pico-8 play session: no input (idle)

[t = 1 s] idle ~1s (no d-pad/buttons)
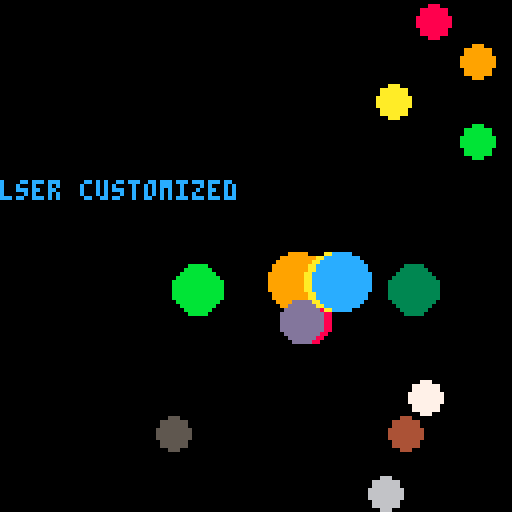
[t = 2 s] idle ~2s (no d-pad/buttons)
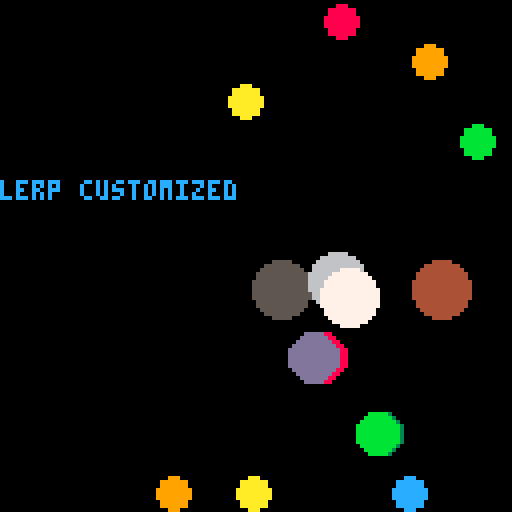
[t = 4 s] idle ~4s (no d-pad/buttons)
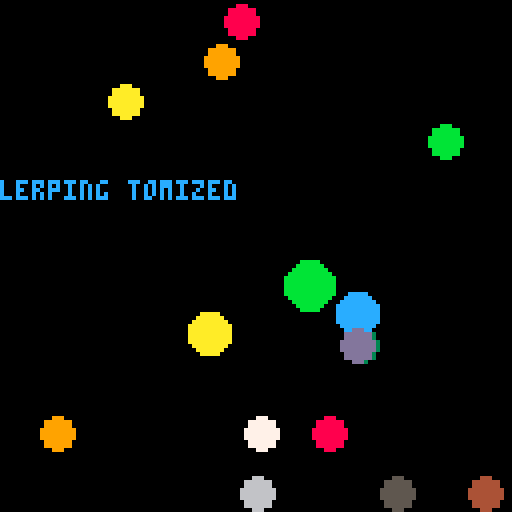
[t = 6 s] idle ~6s (no d-pad/buttons)
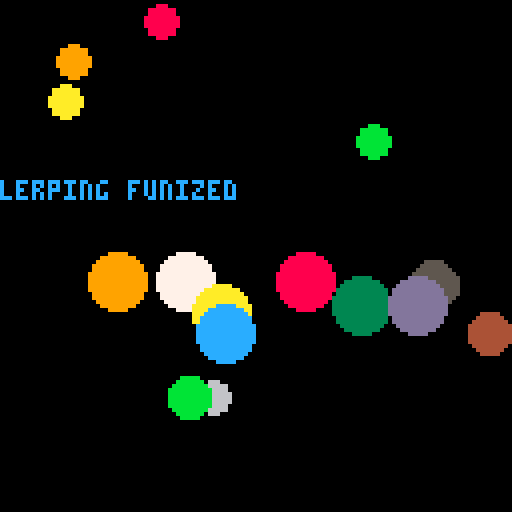
[t = 8 s] idle ~8s (no d-pad/buttons)
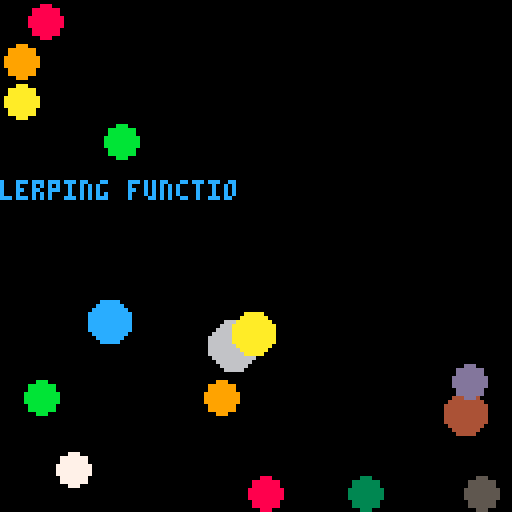

pico-8 cartridge
version 8
__lua__

-- pico8 tween lib - by github.com/selfsame
_ts = {}
function lerp(a,b,r) return a+(b-a)*r end
function pow(n) return function(v) return v^n end end
function wait(d,f) tween(0,nil,0,d,{f=function(o) f() end}) end

function tween(o, p, v, d, _)
  _ = _ or {}
  local t = {o=o,p=p,v=v,d=d,s=d}
  t.f = _.f
  t.l = _.l or lerp
  t.ei = _.ei or _.e
  t.eo = _.eo or _.e
  t.iv = p and o[p] or o
  add(_ts,t)
  return t
end

function update_tweens()
  local ts = {}
  for t in all(_ts) do
    if (t.o) then
      t.d -= 1
      local r = 1-t.d/t.s
      if (t.ei and t.eo) then r = r<0.5 and t.ei(r*2)/2 or 1-t.eo((1-r)*2)/2
      elseif t.ei then r = t.ei(r)
      elseif t.eo then r = 1-t.eo(1-r) end
      local z = t.l(t.iv, t.v, r)
      if t.p then t.o[t.p] = z  else t.o = z end
      if (t.d > 0) then add(ts,t) elseif t.f then t.f(t.o) end
    end
  end
  _ts = ts
end

-- demo

-- tween(object, prop_name, target_value, duration, options_table)
-- options are 
-- "e" dual in+out easing fn
-- "ei","eo" in,out easing fn
-- "f" tween callback (takes 1 argument - the object)
-- "l" lerping function

function ball(x,y,r,c)
  return {x=x,y=y,r=r,c=c}
end

function draw_ball(o)
  circfill(o.x,o.y,o.r,o.c)
end

function lerp_string(a,b,r)
  local mlen = max(#a, #b)
  local sidx = flr(lerp(0,mlen,r))
  return sub(b,1,sidx)..sub(a,sidx+1,#a)
end

function demo(val, str)
  tween(a, "x", val, 100)
  tween(b, "x", val, 100, {e=pow(3)})
  tween(c, "x", val, 100, {eo=pow(2)})
  tween(d, "x", val, 100, {ei=pow(4)})
  tween(thing, "string", str, 100, {l=lerp_string})
end

function _update60()
  update_tweens()
end

function _draw()
  cls()
  foreach({a,b,c,d},draw_ball)
  foreach(bouncers, draw_ball)
  print(thing.string,0,45,12)
end

a = ball(5,5,4,8)
b = ball(5,15,4,9)
c = ball(5,25,4,10)
d = ball(5,35,4,11)

thing = {string = ""}

bouncers = {}
for i=0,10 do
  add(bouncers, ball(64,123,3,3+i))
end


function run_demo()
  demo(120, "user customized")
  wait(100, function() 
    demo(5, "lerping function")
    wait(100, function() 
      run_demo()
    end)
  end)
end

-- chaining callbacks

function bounce(o)
  tween(o, "x", rnd(128), 40+rnd(20), {f=bounce})
  tween(o, "r", 8, 20, {ei=pow(2)})
  tween(o, "y", 70, 20, {eo=pow(2), f=
    function(o) 
      tween(o, "r",   4, 20, {ei=pow(2)}) 
      tween(o, "y", 123, 20, {ei=pow(2)}) 
    end})
end

run_demo()
foreach(bouncers,bounce)
__gfx__
00000000000000000000000000000000000000000000000000000000000000000000000000000000000000000000000000000000000000000000000000000000
00000000000000000000000000000000000000000000000000000000000000000000000000000000000000000000000000000000000000000000000000000000
00700700000000000000000000000000000000000000000000000000000000000000000000000000000000000000000000000000000000000000000000000000
00077000000000000000000000000000000000000000000000000000000000000000000000000000000000000000000000000000000000000000000000000000
00077000000000000000000000000000000000000000000000000000000000000000000000000000000000000000000000000000000000000000000000000000
00700700000000000000000000000000000000000000000000000000000000000000000000000000000000000000000000000000000000000000000000000000
00000000000000000000000000000000000000000000000000000000000000000000000000000000000000000000000000000000000000000000000000000000
00000000000000000000000000000000000000000000000000000000000000000000000000000000000000000000000000000000000000000000000000000000
00000000000000000000000000000000000000000000000000000000000000000000000000000000000000000000000000000000000000000000000000000000
00000000000000000000000000000000000000000000000000000000000000000000000000000000000000000000000000000000000000000000000000000000
00000000000000000000000000000000000000000000000000000000000000000000000000000000000000000000000000000000000000000000000000000000
00000000000000000000000000000000000000000000000000000000000000000000000000000000000000000000000000000000000000000000000000000000
00000000000000000000000000000000000000000000000000000000000000000000000000000000000000000000000000000000000000000000000000000000
00000000000000000000000000000000000000000000000000000000000000000000000000000000000000000000000000000000000000000000000000000000
00000000000000000000000000000000000000000000000000000000000000000000000000000000000000000000000000000000000000000000000000000000
00000000000000000000000000000000000000000000000000000000000000000000000000000000000000000000000000000000000000000000000000000000
00000000000000000000000000000000000000000000000000000000000000000000000000000000000000000000000000000000000000000000000000000000
00000000000000000000000000000000000000000000000000000000000000000000000000000000000000000000000000000000000000000000000000000000
00000000000000000000000000000000000000000000000000000000000000000000000000000000000000000000000000000000000000000000000000000000
00000000000000000000000000000000000000000000000000000000000000000000000000000000000000000000000000000000000000000000000000000000
00000000000000000000000000000000000000000000000000000000000000000000000000000000000000000000000000000000000000000000000000000000
00000000000000000000000000000000000000000000000000000000000000000000000000000000000000000000000000000000000000000000000000000000
00000000000000000000000000000000000000000000000000000000000000000000000000000000000000000000000000000000000000000000000000000000
00000000000000000000000000000000000000000000000000000000000000000000000000000000000000000000000000000000000000000000000000000000
00000000000000000000000000000000000000000000000000000000000000000000000000000000000000000000000000000000000000000000000000000000
00000000000000000000000000000000000000000000000000000000000000000000000000000000000000000000000000000000000000000000000000000000
00000000000000000000000000000000000000000000000000000000000000000000000000000000000000000000000000000000000000000000000000000000
00000000000000000000000000000000000000000000000000000000000000000000000000000000000000000000000000000000000000000000000000000000
00000000000000000000000000000000000000000000000000000000000000000000000000000000000000000000000000000000000000000000000000000000
00000000000000000000000000000000000000000000000000000000000000000000000000000000000000000000000000000000000000000000000000000000
00000000000000000000000000000000000000000000000000000000000000000000000000000000000000000000000000000000000000000000000000000000
00000000000000000000000000000000000000000000000000000000000000000000000000000000000000000000000000000000000000000000000000000000
00000000000000000000000000000000000000000000000000000000000000000000000000000000000000000000000000000000000000000000000000000000
00000000000000000000000000000000000000000000000000000000000000000000000000000000000000000000000000000000000000000000000000000000
00000000000000000000000000000000000000000000000000000000000000000000000000000000000000000000000000000000000000000000000000000000
00000000000000000000000000000000000000000000000000000000000000000000000000000000000000000000000000000000000000000000000000000000
00000000000000000000000000000000000000000000000000000000000000000000000000000000000000000000000000000000000000000000000000000000
00000000000000000000000000000000000000000000000000000000000000000000000000000000000000000000000000000000000000000000000000000000
00000000000000000000000000000000000000000000000000000000000000000000000000000000000000000000000000000000000000000000000000000000
00000000000000000000000000000000000000000000000000000000000000000000000000000000000000000000000000000000000000000000000000000000
00000000000000000000000000000000000000000000000000000000000000000000000000000000000000000000000000000000000000000000000000000000
00000000000000000000000000000000000000000000000000000000000000000000000000000000000000000000000000000000000000000000000000000000
00000000000000000000000000000000000000000000000000000000000000000000000000000000000000000000000000000000000000000000000000000000
00000000000000000000000000000000000000000000000000000000000000000000000000000000000000000000000000000000000000000000000000000000
00000000000000000000000000000000000000000000000000000000000000000000000000000000000000000000000000000000000000000000000000000000
00000000000000000000000000000000000000000000000000000000000000000000000000000000000000000000000000000000000000000000000000000000
00000000000000000000000000000000000000000000000000000000000000000000000000000000000000000000000000000000000000000000000000000000
00000000000000000000000000000000000000000000000000000000000000000000000000000000000000000000000000000000000000000000000000000000
00000000000000000000000000000000000000000000000000000000000000000000000000000000000000000000000000000000000000000000000000000000
00000000000000000000000000000000000000000000000000000000000000000000000000000000000000000000000000000000000000000000000000000000
00000000000000000000000000000000000000000000000000000000000000000000000000000000000000000000000000000000000000000000000000000000
00000000000000000000000000000000000000000000000000000000000000000000000000000000000000000000000000000000000000000000000000000000
00000000000000000000000000000000000000000000000000000000000000000000000000000000000000000000000000000000000000000000000000000000
00000000000000000000000000000000000000000000000000000000000000000000000000000000000000000000000000000000000000000000000000000000
00000000000000000000000000000000000000000000000000000000000000000000000000000000000000000000000000000000000000000000000000000000
00000000000000000000000000000000000000000000000000000000000000000000000000000000000000000000000000000000000000000000000000000000
00000000000000000000000000000000000000000000000000000000000000000000000000000000000000000000000000000000000000000000000000000000
00000000000000000000000000000000000000000000000000000000000000000000000000000000000000000000000000000000000000000000000000000000
00000000000000000000000000000000000000000000000000000000000000000000000000000000000000000000000000000000000000000000000000000000
00000000000000000000000000000000000000000000000000000000000000000000000000000000000000000000000000000000000000000000000000000000
00000000000000000000000000000000000000000000000000000000000000000000000000000000000000000000000000000000000000000000000000000000
00000000000000000000000000000000000000000000000000000000000000000000000000000000000000000000000000000000000000000000000000000000
00000000000000000000000000000000000000000000000000000000000000000000000000000000000000000000000000000000000000000000000000000000
00000000000000000000000000000000000000000000000000000000000000000000000000000000000000000000000000000000000000000000000000000000
00000000000000000000000000000000000000000000000000000000000000000000000000000000000000000000000000000000000000000000000000000000
00000000000000000000000000000000000000000000000000000000000000000000000000000000000000000000000000000000000000000000000000000000
00000000000000000000000000000000000000000000000000000000000000000000000000000000000000000000000000000000000000000000000000000000
00000000000000000000000000000000000000000000000000000000000000000000000000000000000000000000000000000000000000000000000000000000
00000000000000000000000000000000000000000000000000000000000000000000000000000000000000000000000000000000000000000000000000000000
00000000000000000000000000000000000000000000000000000000000000000000000000000000000000000000000000000000000000000000000000000000
00000000000000000000000000000000000000000000000000000000000000000000000000000000000000000000000000000000000000000000000000000000
00000000000000000000000000000000000000000000000000000000000000000000000000000000000000000000000000000000000000000000000000000000
00000000000000000000000000000000000000000000000000000000000000000000000000000000000000000000000000000000000000000000000000000000
00000000000000000000000000000000000000000000000000000000000000000000000000000000000000000000000000000000000000000000000000000000
00000000000000000000000000000000000000000000000000000000000000000000000000000000000000000000000000000000000000000000000000000000
00000000000000000000000000000000000000000000000000000000000000000000000000000000000000000000000000000000000000000000000000000000
00000000000000000000000000000000000000000000000000000000000000000000000000000000000000000000000000000000000000000000000000000000
00000000000000000000000000000000000000000000000000000000000000000000000000000000000000000000000000000000000000000000000000000000
00000000000000000000000000000000000000000000000000000000000000000000000000000000000000000000000000000000000000000000000000000000
00000000000000000000000000000000000000000000000000000000000000000000000000000000000000000000000000000000000000000000000000000000
00000000000000000000000000000000000000000000000000000000000000000000000000000000000000000000000000000000000000000000000000000000
00000000000000000000000000000000000000000000000000000000000000000000000000000000000000000000000000000000000000000000000000000000
00000000000000000000000000000000000000000000000000000000000000000000000000000000000000000000000000000000000000000000000000000000
00000000000000000000000000000000000000000000000000000000000000000000000000000000000000000000000000000000000000000000000000000000
00000000000000000000000000000000000000000000000000000000000000000000000000000000000000000000000000000000000000000000000000000000
00000000000000000000000000000000000000000000000000000000000000000000000000000000000000000000000000000000000000000000000000000000
00000000000000000000000000000000000000000000000000000000000000000000000000000000000000000000000000000000000000000000000000000000
00000000000000000000000000000000000000000000000000000000000000000000000000000000000000000000000000000000000000000000000000000000
00000000000000000000000000000000000000000000000000000000000000000000000000000000000000000000000000000000000000000000000000000000
00000000000000000000000000000000000000000000000000000000000000000000000000000000000000000000000000000000000000000000000000000000
00000000000000000000000000000000000000000000000000000000000000000000000000000000000000000000000000000000000000000000000000000000
00000000000000000000000000000000000000000000000000000000000000000000000000000000000000000000000000000000000000000000000000000000
00000000000000000000000000000000000000000000000000000000000000000000000000000000000000000000000000000000000000000000000000000000
00000000000000000000000000000000000000000000000000000000000000000000000000000000000000000000000000000000000000000000000000000000
00000000000000000000000000000000000000000000000000000000000000000000000000000000000000000000000000000000000000000000000000000000
00000000000000000000000000000000000000000000000000000000000000000000000000000000000000000000000000000000000000000000000000000000
00000000000000000000000000000000000000000000000000000000000000000000000000000000000000000000000000000000000000000000000000000000
00000000000000000000000000000000000000000000000000000000000000000000000000000000000000000000000000000000000000000000000000000000
00000000000000000000000000000000000000000000000000000000000000000000000000000000000000000000000000000000000000000000000000000000
00000000000000000000000000000000000000000000000000000000000000000000000000000000000000000000000000000000000000000000000000000000
00000000000000000000000000000000000000000000000000000000000000000000000000000000000000000000000000000000000000000000000000000000
00000000000000000000000000000000000000000000000000000000000000000000000000000000000000000000000000000000000000000000000000000000
00000000000000000000000000000000000000000000000000000000000000000000000000000000000000000000000000000000000000000000000000000000
00000000000000000000000000000000000000000000000000000000000000000000000000000000000000000000000000000000000000000000000000000000
00000000000000000000000000000000000000000000000000000000000000000000000000000000000000000000000000000000000000000000000000000000
00000000000000000000000000000000000000000000000000000000000000000000000000000000000000000000000000000000000000000000000000000000
00000000000000000000000000000000000000000000000000000000000000000000000000000000000000000000000000000000000000000000000000000000
00000000000000000000000000000000000000000000000000000000000000000000000000000000000000000000000000000000000000000000000000000000
00000000000000000000000000000000000000000000000000000000000000000000000000000000000000000000000000000000000000000000000000000000
00000000000000000000000000000000000000000000000000000000000000000000000000000000000000000000000000000000000000000000000000000000
00000000000000000000000000000000000000000000000000000000000000000000000000000000000000000000000000000000000000000000000000000000
00000000000000000000000000000000000000000000000000000000000000000000000000000000000000000000000000000000000000000000000000000000
00000000000000000000000000000000000000000000000000000000000000000000000000000000000000000000000000000000000000000000000000000000
00000000000000000000000000000000000000000000000000000000000000000000000000000000000000000000000000000000000000000000000000000000
00000000000000000000000000000000000000000000000000000000000000000000000000000000000000000000000000000000000000000000000000000000
00000000000000000000000000000000000000000000000000000000000000000000000000000000000000000000000000000000000000000000000000000000
00000000000000000000000000000000000000000000000000000000000000000000000000000000000000000000000000000000000000000000000000000000
00000000000000000000000000000000000000000000000000000000000000000000000000000000000000000000000000000000000000000000000000000000
00000000000000000000000000000000000000000000000000000000000000000000000000000000000000000000000000000000000000000000000000000000
00000000000000000000000000000000000000000000000000000000000000000000000000000000000000000000000000000000000000000000000000000000
00000000000000000000000000000000000000000000000000000000000000000000000000000000000000000000000000000000000000000000000000000000
00000000000000000000000000000000000000000000000000000000000000000000000000000000000000000000000000000000000000000000000000000000
00000000000000000000000000000000000000000000000000000000000000000000000000000000000000000000000000000000000000000000000000000000
00000000000000000000000000000000000000000000000000000000000000000000000000000000000000000000000000000000000000000000000000000000
00000000000000000000000000000000000000000000000000000000000000000000000000000000000000000000000000000000000000000000000000000000
00000000000000000000000000000000000000000000000000000000000000000000000000000000000000000000000000000000000000000000000000000000
00000000000000000000000000000000000000000000000000000000000000000000000000000000000000000000000000000000000000000000000000000000
00000000000000000000000000000000000000000000000000000000000000000000000000000000000000000000000000000000000000000000000000000000
__gff__
0000000000000000000000000000000000000000000000000000000000000000000000000000000000000000000000000000000000000000000000000000000000000000000000000000000000000000000000000000000000000000000000000000000000000000000000000000000000000000000000000000000000000000
0000000000000000000000000000000000000000000000000000000000000000000000000000000000000000000000000000000000000000000000000000000000000000000000000000000000000000000000000000000000000000000000000000000000000000000000000000000000000000000000000000000000000000
__map__
0000000000000000000000000000000000000000000000000000000000000000000000000000000000000000000000000000000000000000000000000000000000000000000000000000000000000000000000000000000000000000000000000000000000000000000000000000000000000000000000000000000000000000
0000000000000000000000000000000000000000000000000000000000000000000000000000000000000000000000000000000000000000000000000000000000000000000000000000000000000000000000000000000000000000000000000000000000000000000000000000000000000000000000000000000000000000
0000000000000000000000000000000000000000000000000000000000000000000000000000000000000000000000000000000000000000000000000000000000000000000000000000000000000000000000000000000000000000000000000000000000000000000000000000000000000000000000000000000000000000
0000000000000000000000000000000000000000000000000000000000000000000000000000000000000000000000000000000000000000000000000000000000000000000000000000000000000000000000000000000000000000000000000000000000000000000000000000000000000000000000000000000000000000
0000000000000000000000000000000000000000000000000000000000000000000000000000000000000000000000000000000000000000000000000000000000000000000000000000000000000000000000000000000000000000000000000000000000000000000000000000000000000000000000000000000000000000
0000000000000000000000000000000000000000000000000000000000000000000000000000000000000000000000000000000000000000000000000000000000000000000000000000000000000000000000000000000000000000000000000000000000000000000000000000000000000000000000000000000000000000
0000000000000000000000000000000000000000000000000000000000000000000000000000000000000000000000000000000000000000000000000000000000000000000000000000000000000000000000000000000000000000000000000000000000000000000000000000000000000000000000000000000000000000
0000000000000000000000000000000000000000000000000000000000000000000000000000000000000000000000000000000000000000000000000000000000000000000000000000000000000000000000000000000000000000000000000000000000000000000000000000000000000000000000000000000000000000
0000000000000000000000000000000000000000000000000000000000000000000000000000000000000000000000000000000000000000000000000000000000000000000000000000000000000000000000000000000000000000000000000000000000000000000000000000000000000000000000000000000000000000
0000000000000000000000000000000000000000000000000000000000000000000000000000000000000000000000000000000000000000000000000000000000000000000000000000000000000000000000000000000000000000000000000000000000000000000000000000000000000000000000000000000000000000
0000000000000000000000000000000000000000000000000000000000000000000000000000000000000000000000000000000000000000000000000000000000000000000000000000000000000000000000000000000000000000000000000000000000000000000000000000000000000000000000000000000000000000
0000000000000000000000000000000000000000000000000000000000000000000000000000000000000000000000000000000000000000000000000000000000000000000000000000000000000000000000000000000000000000000000000000000000000000000000000000000000000000000000000000000000000000
0000000000000000000000000000000000000000000000000000000000000000000000000000000000000000000000000000000000000000000000000000000000000000000000000000000000000000000000000000000000000000000000000000000000000000000000000000000000000000000000000000000000000000
0000000000000000000000000000000000000000000000000000000000000000000000000000000000000000000000000000000000000000000000000000000000000000000000000000000000000000000000000000000000000000000000000000000000000000000000000000000000000000000000000000000000000000
0000000000000000000000000000000000000000000000000000000000000000000000000000000000000000000000000000000000000000000000000000000000000000000000000000000000000000000000000000000000000000000000000000000000000000000000000000000000000000000000000000000000000000
0000000000000000000000000000000000000000000000000000000000000000000000000000000000000000000000000000000000000000000000000000000000000000000000000000000000000000000000000000000000000000000000000000000000000000000000000000000000000000000000000000000000000000
0000000000000000000000000000000000000000000000000000000000000000000000000000000000000000000000000000000000000000000000000000000000000000000000000000000000000000000000000000000000000000000000000000000000000000000000000000000000000000000000000000000000000000
0000000000000000000000000000000000000000000000000000000000000000000000000000000000000000000000000000000000000000000000000000000000000000000000000000000000000000000000000000000000000000000000000000000000000000000000000000000000000000000000000000000000000000
0000000000000000000000000000000000000000000000000000000000000000000000000000000000000000000000000000000000000000000000000000000000000000000000000000000000000000000000000000000000000000000000000000000000000000000000000000000000000000000000000000000000000000
0000000000000000000000000000000000000000000000000000000000000000000000000000000000000000000000000000000000000000000000000000000000000000000000000000000000000000000000000000000000000000000000000000000000000000000000000000000000000000000000000000000000000000
0000000000000000000000000000000000000000000000000000000000000000000000000000000000000000000000000000000000000000000000000000000000000000000000000000000000000000000000000000000000000000000000000000000000000000000000000000000000000000000000000000000000000000
0000000000000000000000000000000000000000000000000000000000000000000000000000000000000000000000000000000000000000000000000000000000000000000000000000000000000000000000000000000000000000000000000000000000000000000000000000000000000000000000000000000000000000
0000000000000000000000000000000000000000000000000000000000000000000000000000000000000000000000000000000000000000000000000000000000000000000000000000000000000000000000000000000000000000000000000000000000000000000000000000000000000000000000000000000000000000
0000000000000000000000000000000000000000000000000000000000000000000000000000000000000000000000000000000000000000000000000000000000000000000000000000000000000000000000000000000000000000000000000000000000000000000000000000000000000000000000000000000000000000
0000000000000000000000000000000000000000000000000000000000000000000000000000000000000000000000000000000000000000000000000000000000000000000000000000000000000000000000000000000000000000000000000000000000000000000000000000000000000000000000000000000000000000
0000000000000000000000000000000000000000000000000000000000000000000000000000000000000000000000000000000000000000000000000000000000000000000000000000000000000000000000000000000000000000000000000000000000000000000000000000000000000000000000000000000000000000
0000000000000000000000000000000000000000000000000000000000000000000000000000000000000000000000000000000000000000000000000000000000000000000000000000000000000000000000000000000000000000000000000000000000000000000000000000000000000000000000000000000000000000
0000000000000000000000000000000000000000000000000000000000000000000000000000000000000000000000000000000000000000000000000000000000000000000000000000000000000000000000000000000000000000000000000000000000000000000000000000000000000000000000000000000000000000
0000000000000000000000000000000000000000000000000000000000000000000000000000000000000000000000000000000000000000000000000000000000000000000000000000000000000000000000000000000000000000000000000000000000000000000000000000000000000000000000000000000000000000
0000000000000000000000000000000000000000000000000000000000000000000000000000000000000000000000000000000000000000000000000000000000000000000000000000000000000000000000000000000000000000000000000000000000000000000000000000000000000000000000000000000000000000
0000000000000000000000000000000000000000000000000000000000000000000000000000000000000000000000000000000000000000000000000000000000000000000000000000000000000000000000000000000000000000000000000000000000000000000000000000000000000000000000000000000000000000
0000000000000000000000000000000000000000000000000000000000000000000000000000000000000000000000000000000000000000000000000000000000000000000000000000000000000000000000000000000000000000000000000000000000000000000000000000000000000000000000000000000000000000
